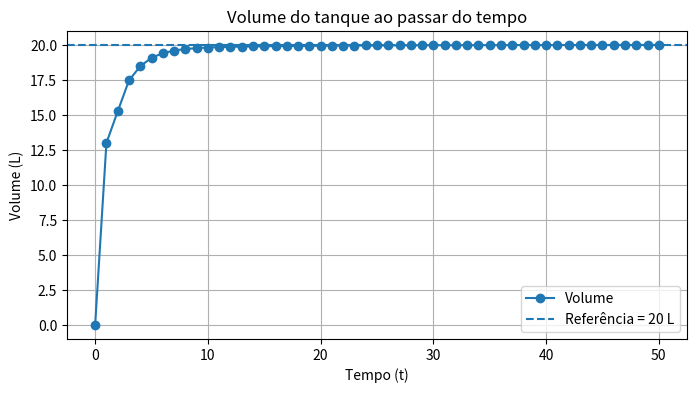
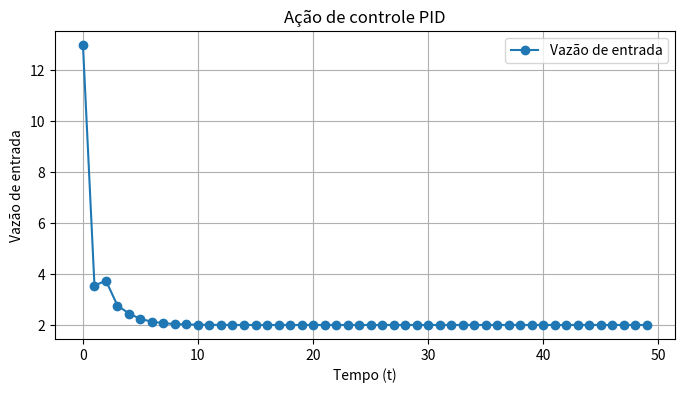

The matplotlib source for these figures, in order:
import numpy as np
import matplotlib.pyplot as plt


class SistemaTanque:
    def __init__(self, ts, vo, N, c, V_ref, Kp, Ki, Kd):
        self.ts = ts
        self.c = c
        self.vo = vo
        self.N = N
        self.V_ref = V_ref
        self.Kp = Kp
        self.Ki = Ki
        self.Kd = Kd

    def vetor_tempo(self):
        return np.arange(self.N + 1) * self.ts

    def calcular_volume(self):
        volume = np.zeros(self.N + 1)
        q_in = np.zeros(self.N)

        volume[0] = self.vo

        integral = 0
        erro_anterior = 0

        for k in range(self.N):
            erro = self.V_ref - volume[k]

            integral = integral + erro * self.ts

            derivada = (erro - erro_anterior) / self.ts

            u = (
                self.Kp * erro
                + self.Ki * integral
                + self.Kd * derivada
            )

            q_in[k] = max(0, u)

            q_out = self.c * volume[k]

            volume[k + 1] = (
                volume[k]
                + self.ts * (q_in[k] - q_out)
            )

            erro_anterior = erro

        return volume, q_in

    def printar(self):
        t = self.vetor_tempo()
        v, q_in = self.calcular_volume()

        plt.figure(figsize=(8, 4))
        plt.plot(t, v, 'o-', label="Volume")
        plt.axhline(
            y=self.V_ref,
            linestyle="--",
            label="Referência = 20 L"
        )
        plt.xlabel("Tempo (t)")
        plt.ylabel("Volume (L)")
        plt.title("Volume do tanque ao passar do tempo")
        plt.grid(True)
        plt.legend()
        plt.show()

        plt.figure(figsize=(8, 4))
        plt.plot(t[:-1], q_in, 'o-', label="Vazão de entrada")
        plt.xlabel("Tempo (t)")
        plt.ylabel("Vazão de entrada")
        plt.title("Ação de controle PID")
        plt.grid(True)
        plt.legend()
        plt.show()


if __name__ == "__main__":
    iniciar = SistemaTanque(
        ts=1,
        vo=0,
        N=50,
        c=0.1,
        V_ref=20,
        Kp=0.5,
        Ki=0.05,
        Kd=0.1
    )

    iniciar.printar()
